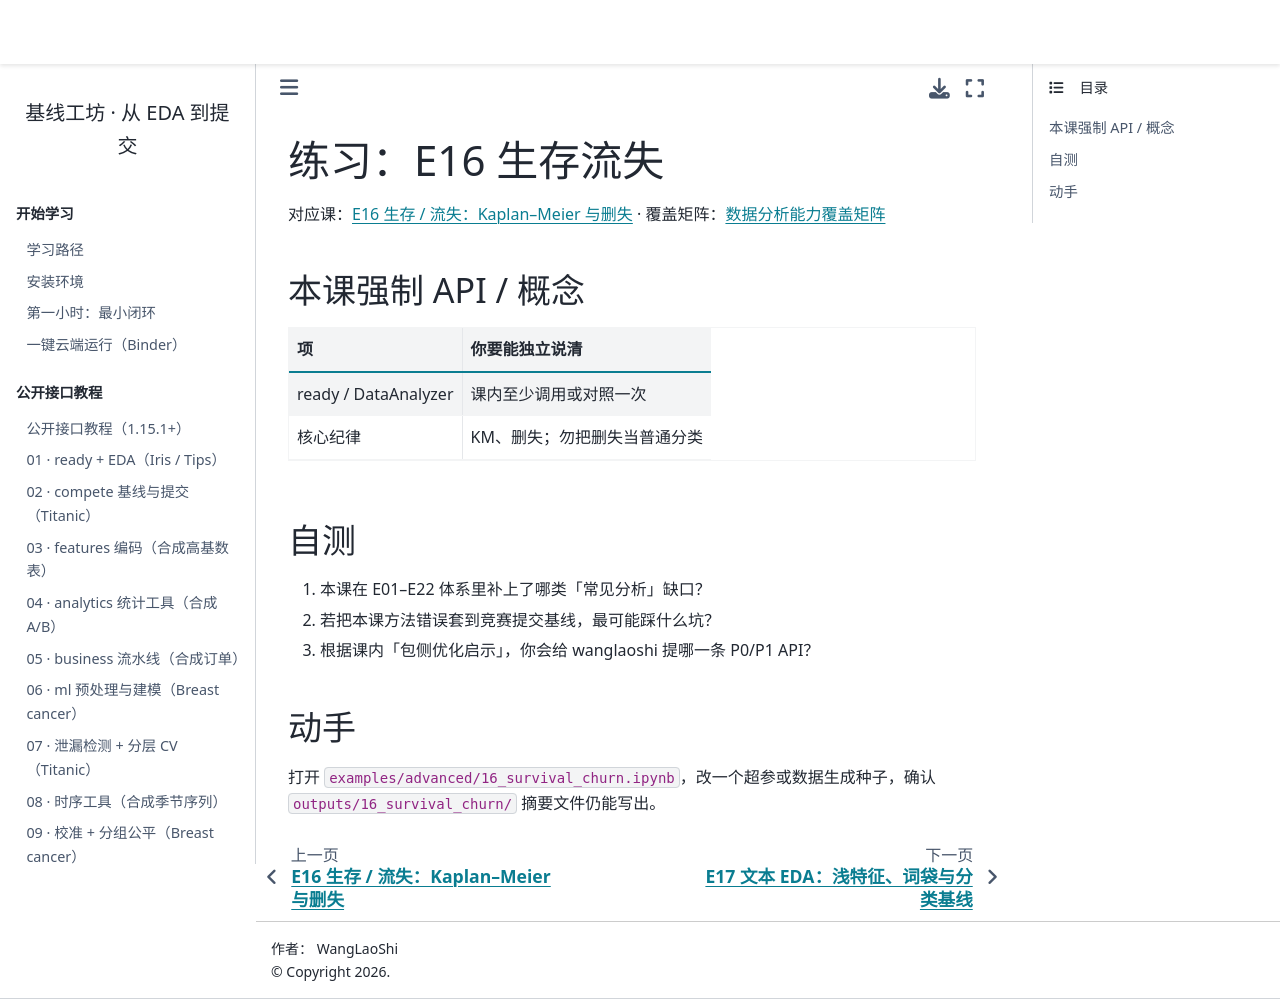

repository: WangLaoShi/wanglaoshi-pypi · page: practice/16_survival_churn.html · generator: jekyll

# 练习：E16 生存流失

对应课：{doc}`../cases/16_survival_churn` · 覆盖矩阵：{doc}`../reference/analysis-coverage`

## 本课强制 API / 概念

| 项 | 你要能独立说清 |
| --- | --- |
| ready / DataAnalyzer | 课内至少调用或对照一次 |
| 核心纪律 | KM、删失；勿把删失当普通分类 |

## 自测

1. 本课在 E01–E22 体系里补上了哪类「常见分析」缺口？
2. 若把本课方法错误套到竞赛提交基线，最可能踩什么坑？
3. 根据课内「包侧优化启示」，你会给 wanglaoshi 提哪一条 P0/P1 API？

## 动手

打开 `examples/advanced/16_survival_churn.ipynb`，改一个超参或数据生成种子，确认 `outputs/16_survival_churn/` 摘要文件仍能写出。
